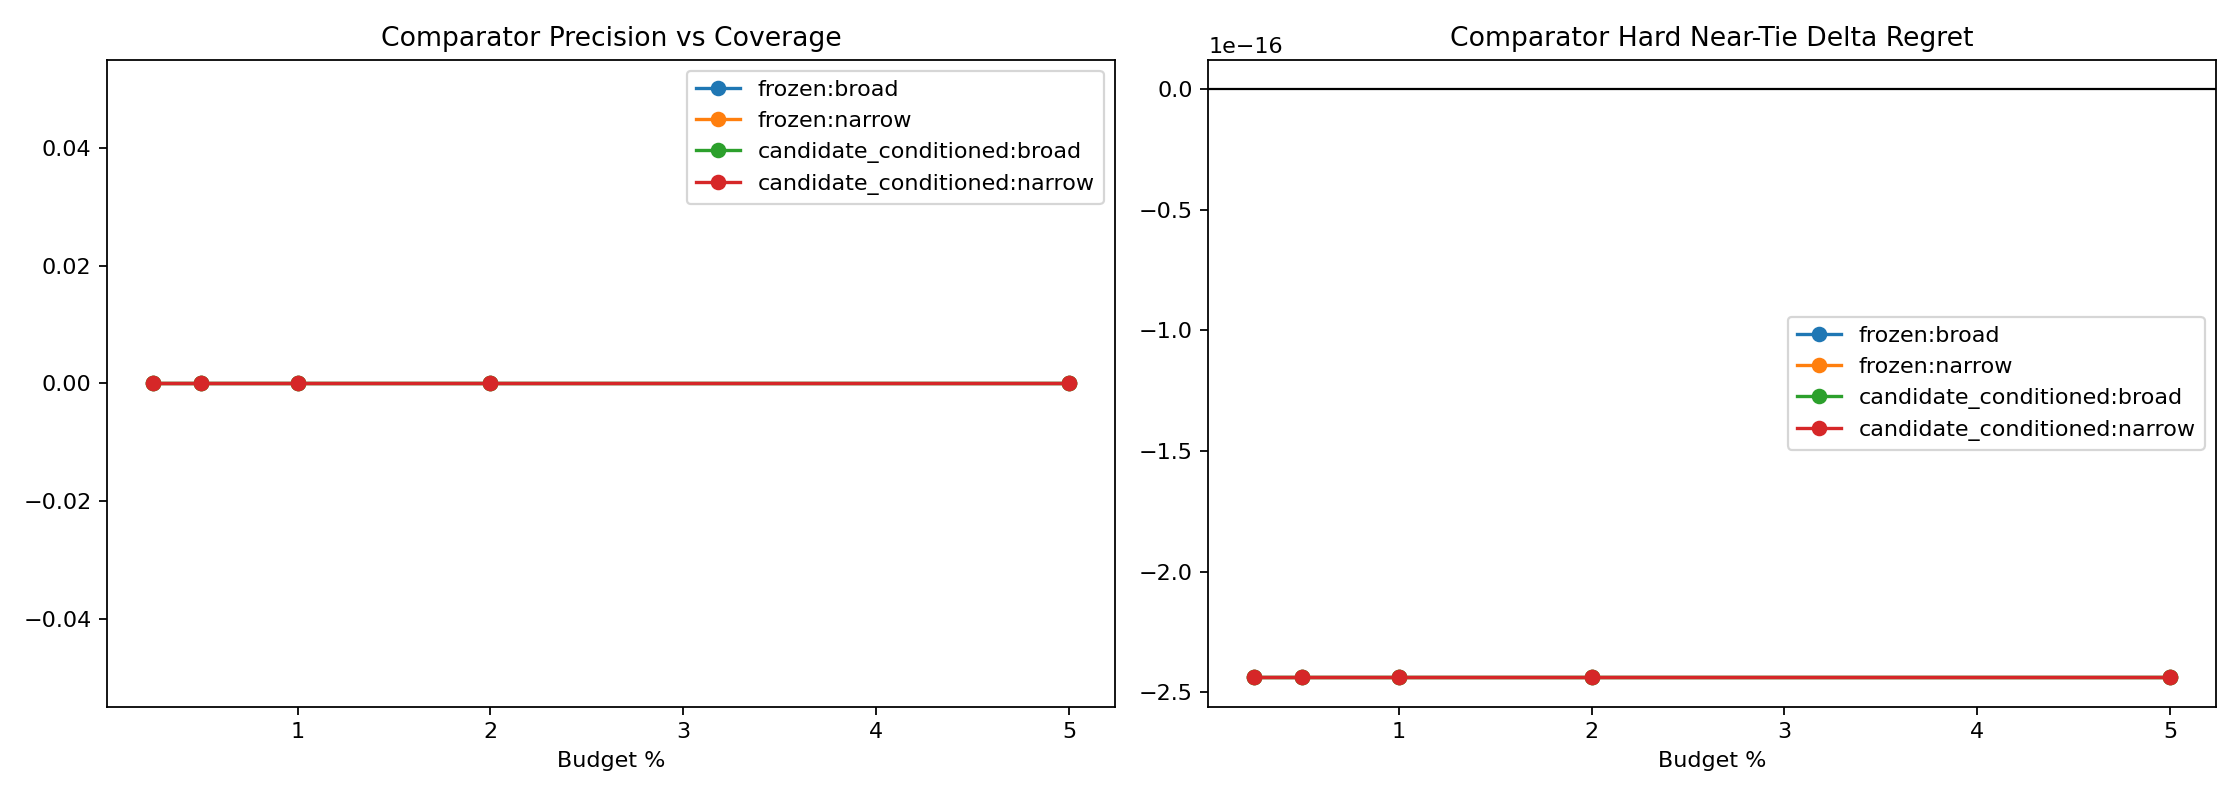

Values plotted in this chart, from the file beside it:
variant, scope, split, budget_pct, slice, decisions, coverage, flip_precision, false_flip_rate, correction_rate, new_error_rate, base_target_match, policy_target_match, mean_delta_regret, mean_delta_miss, selected_disagreement
frozen, broad, round11_feature_cache_seed315, 0.25, overall, 4344, 0.0, 0.0, 0.0, 0.0, 0.0, 0.9678, 0.9675, 0.001802, 0.0, 0.0
frozen, broad, round11_feature_cache_seed315, 0.25, stable_positive_pack, 1, 0.0, 0.0, 0.0, 0.0, 0.0, 0.0, 0.0, 0.0, 0.0, 0.0
frozen, broad, round11_feature_cache_seed315, 0.25, hard_near_tie, 832, 0.0, 0.0, 0.0, 0.0, 0.0, 0.9159, 0.9159, -2.4380370852514423e-16, 0.0, 0.0
frozen, broad, round11_feature_cache_seed315, 0.25, stable_near_tie, 810, 0.0, 0.0, 0.0, 0.0, 0.0, 0.9247, 0.9247, -2.378070305832897e-16, 0.0, 0.0
frozen, broad, round11_feature_cache_seed315, 0.25, high_headroom_near_tie, 35, 0.0, 0.0, 0.0, 0.0, 0.0, 0.0, 0.0, -3.743037625879099e-16, 0.0, 0.0
frozen, broad, round11_feature_cache_seed315, 0.25, baseline_error_near_tie, 71, 0.0, 0.0, 0.0, 0.0, 0.0, 0.01408, 0.01408, -2.737442510541429e-16, 0.0, 0.0
frozen, broad, round11_feature_cache_seed315, 0.25, large_gap_control, 951, 0.0, 0.0, 0.0, 0.0, 0.0, 0.9979, 0.9979, -4.856496090894481e-17, 0.0, 0.0
frozen, broad, round11_feature_cache_seed315, 0.5, overall, 4344, 0.0, 0.0, 0.0, 0.0, 0.0, 0.9678, 0.9675, 0.001802, 0.0, 0.0
frozen, broad, round11_feature_cache_seed315, 0.5, stable_positive_pack, 1, 0.0, 0.0, 0.0, 0.0, 0.0, 0.0, 0.0, 0.0, 0.0, 0.0
frozen, broad, round11_feature_cache_seed315, 0.5, hard_near_tie, 832, 0.0, 0.0, 0.0, 0.0, 0.0, 0.9159, 0.9159, -2.4380370852514423e-16, 0.0, 0.0
frozen, broad, round11_feature_cache_seed315, 0.5, stable_near_tie, 810, 0.0, 0.0, 0.0, 0.0, 0.0, 0.9247, 0.9247, -2.378070305832897e-16, 0.0, 0.0
frozen, broad, round11_feature_cache_seed315, 0.5, high_headroom_near_tie, 35, 0.0, 0.0, 0.0, 0.0, 0.0, 0.0, 0.0, -3.743037625879099e-16, 0.0, 0.0
frozen, broad, round11_feature_cache_seed315, 0.5, baseline_error_near_tie, 71, 0.0, 0.0, 0.0, 0.0, 0.0, 0.01408, 0.01408, -2.737442510541429e-16, 0.0, 0.0
frozen, broad, round11_feature_cache_seed315, 0.5, large_gap_control, 951, 0.0, 0.0, 0.0, 0.0, 0.0, 0.9979, 0.9979, -4.856496090894481e-17, 0.0, 0.0
frozen, broad, round11_feature_cache_seed315, 1.0, overall, 4344, 0.0, 0.0, 0.0, 0.0, 0.0, 0.9678, 0.9675, 0.001802, 0.0, 0.0
frozen, broad, round11_feature_cache_seed315, 1.0, stable_positive_pack, 1, 0.0, 0.0, 0.0, 0.0, 0.0, 0.0, 0.0, 0.0, 0.0, 0.0
frozen, broad, round11_feature_cache_seed315, 1.0, hard_near_tie, 832, 0.0, 0.0, 0.0, 0.0, 0.0, 0.9159, 0.9159, -2.4380370852514423e-16, 0.0, 0.0
frozen, broad, round11_feature_cache_seed315, 1.0, stable_near_tie, 810, 0.0, 0.0, 0.0, 0.0, 0.0, 0.9247, 0.9247, -2.378070305832897e-16, 0.0, 0.0
frozen, broad, round11_feature_cache_seed315, 1.0, high_headroom_near_tie, 35, 0.0, 0.0, 0.0, 0.0, 0.0, 0.0, 0.0, -3.743037625879099e-16, 0.0, 0.0
frozen, broad, round11_feature_cache_seed315, 1.0, baseline_error_near_tie, 71, 0.0, 0.0, 0.0, 0.0, 0.0, 0.01408, 0.01408, -2.737442510541429e-16, 0.0, 0.0
frozen, broad, round11_feature_cache_seed315, 1.0, large_gap_control, 951, 0.0, 0.0, 0.0, 0.0, 0.0, 0.9979, 0.9979, -4.856496090894481e-17, 0.0, 0.0
frozen, broad, round11_feature_cache_seed315, 2.0, overall, 4344, 0.0, 0.0, 0.0, 0.0, 0.0, 0.9678, 0.9675, 0.001802, 0.0, 0.0
frozen, broad, round11_feature_cache_seed315, 2.0, stable_positive_pack, 1, 0.0, 0.0, 0.0, 0.0, 0.0, 0.0, 0.0, 0.0, 0.0, 0.0
frozen, broad, round11_feature_cache_seed315, 2.0, hard_near_tie, 832, 0.0, 0.0, 0.0, 0.0, 0.0, 0.9159, 0.9159, -2.4380370852514423e-16, 0.0, 0.0
frozen, broad, round11_feature_cache_seed315, 2.0, stable_near_tie, 810, 0.0, 0.0, 0.0, 0.0, 0.0, 0.9247, 0.9247, -2.378070305832897e-16, 0.0, 0.0
frozen, broad, round11_feature_cache_seed315, 2.0, high_headroom_near_tie, 35, 0.0, 0.0, 0.0, 0.0, 0.0, 0.0, 0.0, -3.743037625879099e-16, 0.0, 0.0
frozen, broad, round11_feature_cache_seed315, 2.0, baseline_error_near_tie, 71, 0.0, 0.0, 0.0, 0.0, 0.0, 0.01408, 0.01408, -2.737442510541429e-16, 0.0, 0.0
frozen, broad, round11_feature_cache_seed315, 2.0, large_gap_control, 951, 0.0, 0.0, 0.0, 0.0, 0.0, 0.9979, 0.9979, -4.856496090894481e-17, 0.0, 0.0
frozen, broad, round11_feature_cache_seed315, 5.0, overall, 4344, 0.0, 0.0, 0.0, 0.0, 0.0, 0.9678, 0.9675, 0.001802, 0.0, 0.0
frozen, broad, round11_feature_cache_seed315, 5.0, stable_positive_pack, 1, 0.0, 0.0, 0.0, 0.0, 0.0, 0.0, 0.0, 0.0, 0.0, 0.0
frozen, broad, round11_feature_cache_seed315, 5.0, hard_near_tie, 832, 0.0, 0.0, 0.0, 0.0, 0.0, 0.9159, 0.9159, -2.4380370852514423e-16, 0.0, 0.0
frozen, broad, round11_feature_cache_seed315, 5.0, stable_near_tie, 810, 0.0, 0.0, 0.0, 0.0, 0.0, 0.9247, 0.9247, -2.378070305832897e-16, 0.0, 0.0
frozen, broad, round11_feature_cache_seed315, 5.0, high_headroom_near_tie, 35, 0.0, 0.0, 0.0, 0.0, 0.0, 0.0, 0.0, -3.743037625879099e-16, 0.0, 0.0
frozen, broad, round11_feature_cache_seed315, 5.0, baseline_error_near_tie, 71, 0.0, 0.0, 0.0, 0.0, 0.0, 0.01408, 0.01408, -2.737442510541429e-16, 0.0, 0.0
frozen, broad, round11_feature_cache_seed315, 5.0, large_gap_control, 951, 0.0, 0.0, 0.0, 0.0, 0.0, 0.9979, 0.9979, -4.856496090894481e-17, 0.0, 0.0
frozen, narrow, round11_feature_cache_seed315, 0.25, overall, 4344, 0.002532, 0.0, 0.0, 0.0, 0.002532, 0.9678, 0.965, 0.03244, 0.0, 0.002532
frozen, narrow, round11_feature_cache_seed315, 0.25, stable_positive_pack, 1, 0.0, 0.0, 0.0, 0.0, 0.0, 0.0, 0.0, 0.0, 0.0, 0.0
frozen, narrow, round11_feature_cache_seed315, 0.25, hard_near_tie, 832, 0.0, 0.0, 0.0, 0.0, 0.0, 0.9159, 0.9159, -2.4380370852514423e-16, 0.0, 0.0
frozen, narrow, round11_feature_cache_seed315, 0.25, stable_near_tie, 810, 0.0, 0.0, 0.0, 0.0, 0.0, 0.9247, 0.9247, -2.378070305832897e-16, 0.0, 0.0
frozen, narrow, round11_feature_cache_seed315, 0.25, high_headroom_near_tie, 35, 0.0, 0.0, 0.0, 0.0, 0.0, 0.0, 0.0, -3.743037625879099e-16, 0.0, 0.0
frozen, narrow, round11_feature_cache_seed315, 0.25, baseline_error_near_tie, 71, 0.0, 0.0, 0.0, 0.0, 0.0, 0.01408, 0.01408, -2.737442510541429e-16, 0.0, 0.0
frozen, narrow, round11_feature_cache_seed315, 0.25, large_gap_control, 951, 0.01052, 0.0, 0.0, 0.0, 0.01052, 0.9979, 0.9874, 0.129, 0.0, 0.01052
frozen, narrow, round11_feature_cache_seed315, 0.5, overall, 4344, 0.003683, 0.0, 0.0, 0.0, 0.003683, 0.9678, 0.9639, 0.04546, 0.0, 0.003683
frozen, narrow, round11_feature_cache_seed315, 0.5, stable_positive_pack, 1, 0.0, 0.0, 0.0, 0.0, 0.0, 0.0, 0.0, 0.0, 0.0, 0.0
frozen, narrow, round11_feature_cache_seed315, 0.5, hard_near_tie, 832, 0.0, 0.0, 0.0, 0.0, 0.0, 0.9159, 0.9159, -2.4380370852514423e-16, 0.0, 0.0
frozen, narrow, round11_feature_cache_seed315, 0.5, stable_near_tie, 810, 0.0, 0.0, 0.0, 0.0, 0.0, 0.9247, 0.9247, -2.378070305832897e-16, 0.0, 0.0
frozen, narrow, round11_feature_cache_seed315, 0.5, high_headroom_near_tie, 35, 0.0, 0.0, 0.0, 0.0, 0.0, 0.0, 0.0, -3.743037625879099e-16, 0.0, 0.0
frozen, narrow, round11_feature_cache_seed315, 0.5, baseline_error_near_tie, 71, 0.0, 0.0, 0.0, 0.0, 0.0, 0.01408, 0.01408, -2.737442510541429e-16, 0.0, 0.0
frozen, narrow, round11_feature_cache_seed315, 0.5, large_gap_control, 951, 0.01367, 0.0, 0.0, 0.0, 0.01367, 0.9979, 0.9842, 0.1642, 0.0, 0.01367
frozen, narrow, round11_feature_cache_seed315, 1.0, overall, 4344, 0.003683, 0.0, 0.0, 0.0, 0.003683, 0.9678, 0.9639, 0.04546, 0.0, 0.003683
frozen, narrow, round11_feature_cache_seed315, 1.0, stable_positive_pack, 1, 0.0, 0.0, 0.0, 0.0, 0.0, 0.0, 0.0, 0.0, 0.0, 0.0
frozen, narrow, round11_feature_cache_seed315, 1.0, hard_near_tie, 832, 0.0, 0.0, 0.0, 0.0, 0.0, 0.9159, 0.9159, -2.4380370852514423e-16, 0.0, 0.0
frozen, narrow, round11_feature_cache_seed315, 1.0, stable_near_tie, 810, 0.0, 0.0, 0.0, 0.0, 0.0, 0.9247, 0.9247, -2.378070305832897e-16, 0.0, 0.0
frozen, narrow, round11_feature_cache_seed315, 1.0, high_headroom_near_tie, 35, 0.0, 0.0, 0.0, 0.0, 0.0, 0.0, 0.0, -3.743037625879099e-16, 0.0, 0.0
frozen, narrow, round11_feature_cache_seed315, 1.0, baseline_error_near_tie, 71, 0.0, 0.0, 0.0, 0.0, 0.0, 0.01408, 0.01408, -2.737442510541429e-16, 0.0, 0.0
frozen, narrow, round11_feature_cache_seed315, 1.0, large_gap_control, 951, 0.01367, 0.0, 0.0, 0.0, 0.01367, 0.9979, 0.9842, 0.1642, 0.0, 0.01367
frozen, narrow, round11_feature_cache_seed315, 2.0, overall, 4344, 0.003683, 0.0, 0.0, 0.0, 0.003683, 0.9678, 0.9639, 0.04546, 0.0, 0.003683
frozen, narrow, round11_feature_cache_seed315, 2.0, stable_positive_pack, 1, 0.0, 0.0, 0.0, 0.0, 0.0, 0.0, 0.0, 0.0, 0.0, 0.0
frozen, narrow, round11_feature_cache_seed315, 2.0, hard_near_tie, 832, 0.0, 0.0, 0.0, 0.0, 0.0, 0.9159, 0.9159, -2.4380370852514423e-16, 0.0, 0.0
frozen, narrow, round11_feature_cache_seed315, 2.0, stable_near_tie, 810, 0.0, 0.0, 0.0, 0.0, 0.0, 0.9247, 0.9247, -2.378070305832897e-16, 0.0, 0.0
... 80 more rows
